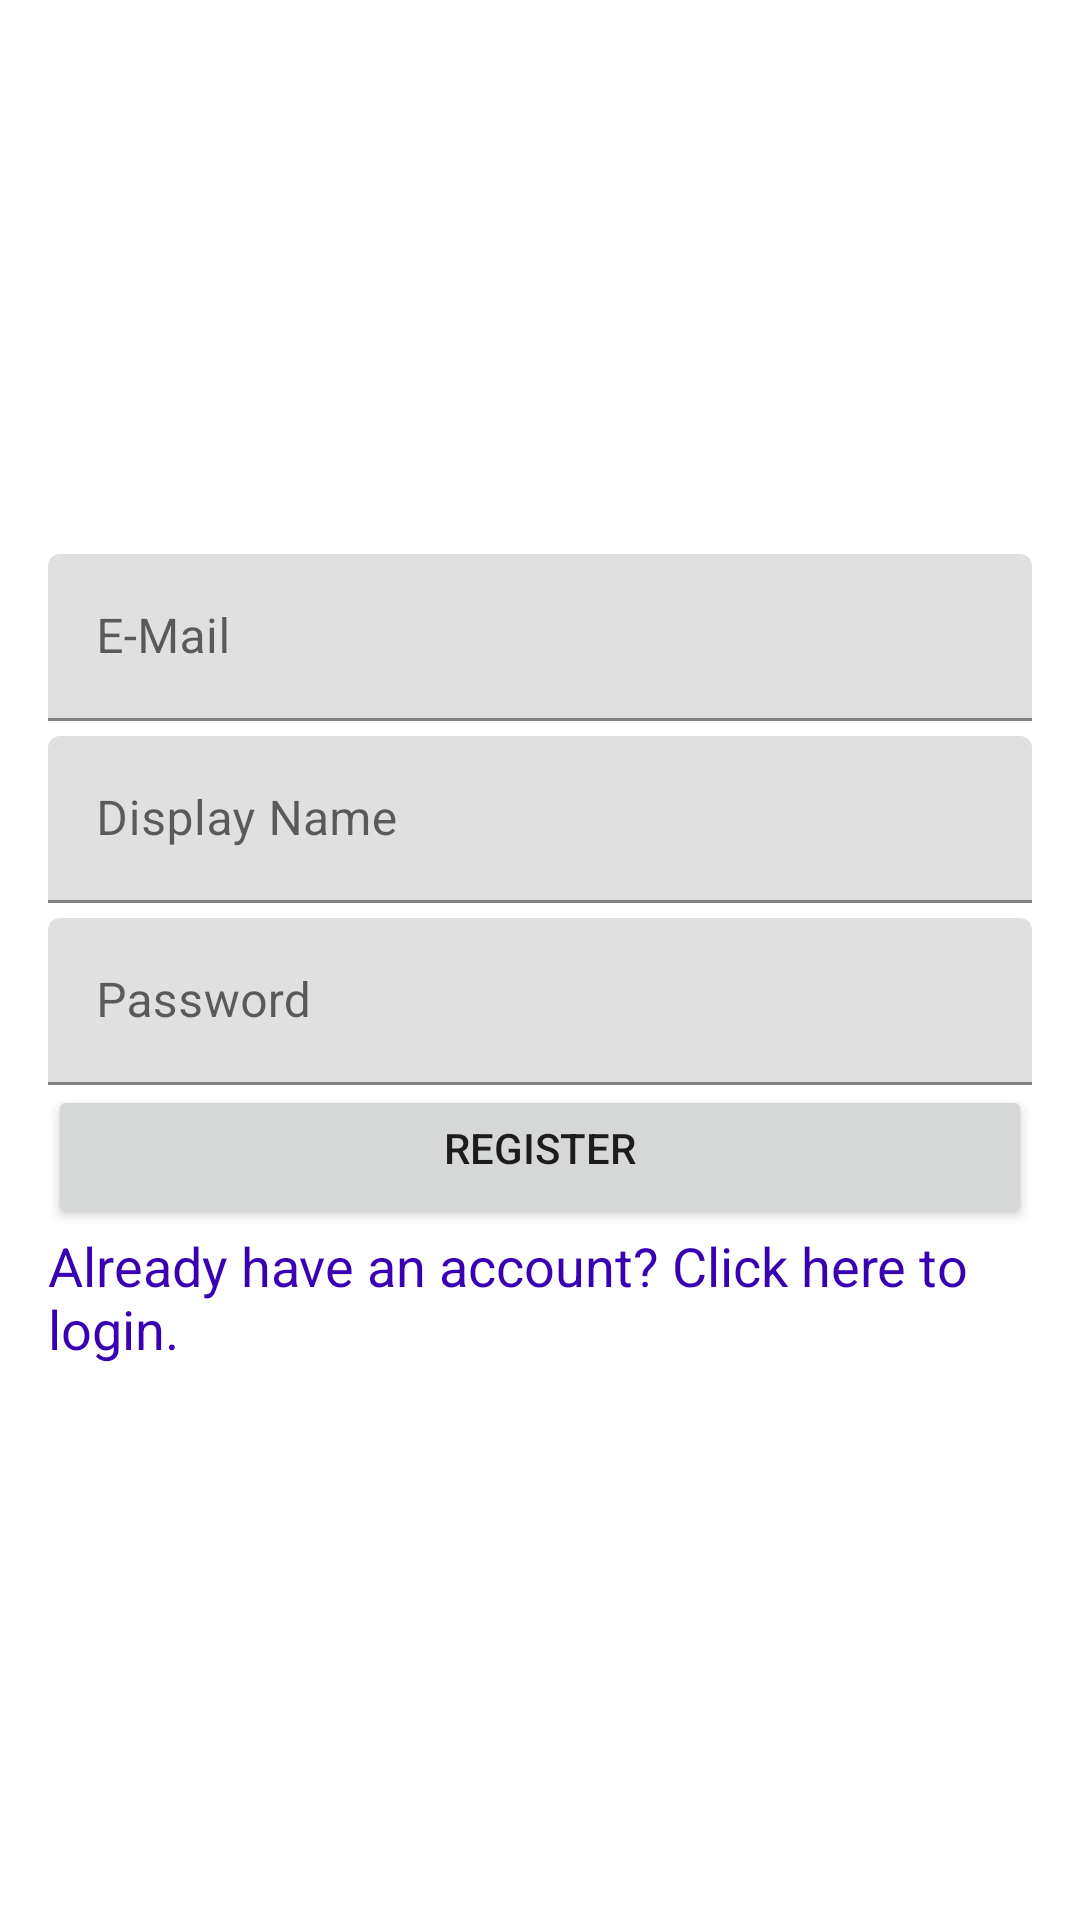

Layout XML and referenced resources for this Android screen:
<!-- AndroidManifest.xml: application theme Theme.AskForHelp -->
<!-- res/layout/fragment_register.xml -->
<?xml version="1.0" encoding="utf-8"?>
<androidx.constraintlayout.widget.ConstraintLayout xmlns:android="http://schemas.android.com/apk/res/android"
    xmlns:tools="http://schemas.android.com/tools"
    android:layout_width="match_parent"
    android:layout_height="match_parent"
    tools:context=".RegisterFragment">

    <LinearLayout
        android:layout_width="match_parent"
        android:layout_height="match_parent"
        android:orientation="vertical"
        android:paddingLeft="16dp"
        android:paddingRight="16dp"
        android:gravity="center">

        <com.google.android.material.textfield.TextInputLayout
            android:layout_width="match_parent"
            android:layout_height="wrap_content"
            android:hint="@string/register_form_email"
            android:paddingBottom="5dp">

            <EditText
                android:id="@+id/register_form_email"
                android:layout_width="match_parent"
                android:layout_height="wrap_content"
                />

        </com.google.android.material.textfield.TextInputLayout>

        <com.google.android.material.textfield.TextInputLayout
            android:layout_width="match_parent"
            android:layout_height="wrap_content"
            android:hint="@string/register_form_display_name"
            android:paddingBottom="5dp">

            <EditText
                android:id="@+id/register_form_display_name"
                android:layout_width="match_parent"
                android:layout_height="wrap_content"
                />
        </com.google.android.material.textfield.TextInputLayout>

        <com.google.android.material.textfield.TextInputLayout
            android:layout_width="match_parent"
            android:layout_height="wrap_content"
            android:hint="@string/register_form_password">

            <EditText
                android:id="@+id/register_form_password"
                android:layout_width="match_parent"
                android:layout_height="wrap_content"
                android:inputType="textPassword"
                />
        </com.google.android.material.textfield.TextInputLayout>

        <Button
            android:id="@+id/register_form_register_button"
            android:layout_width="match_parent"
            android:layout_height="wrap_content"
            android:paddingBottom="16dp"
            android:text="@string/register_form_register_button_label"
            />

        <TextView
            android:id="@+id/register_form_redirect_to_login"
            android:layout_width="match_parent"
            android:layout_height="wrap_content"
            android:clickable="true"
            android:focusable="true"
            android:text="@string/register_fragment_redirect_to_login"
            android:textColor="@color/design_default_color_primary_dark"
            android:textSize="18sp" />
    </LinearLayout>

</androidx.constraintlayout.widget.ConstraintLayout>
<!-- resources referenced by this layout -->
<resources>
  <string name="register_form_display_name">Display Name</string>
  <string name="register_form_email">E-Mail</string>
  <string name="register_form_password">Password</string>
  <string name="register_form_register_button_label">Register</string>
  <string name="register_fragment_redirect_to_login">Already have an account? Click here to login.</string>
  <style name="Theme.AskForHelp" parent="Theme.MaterialComponents.Light">
          
          <item name="colorPrimary">@color/purple_500</item>
          <item name="colorPrimaryVariant">@color/purple_700</item>
          <item name="colorOnPrimary">@color/white</item>
          
          <item name="colorSecondary">@color/teal_200</item>
          <item name="colorSecondaryVariant">@color/teal_700</item>
          <item name="colorOnSecondary">@color/black</item>
          
          <item name="android:statusBarColor" tools:targetApi="l">?attr/colorPrimaryVariant</item>
  
          <item name="colorControlNormal">@color/white</item>
          
      </style>
  <color name="purple_500">#FF6200EE</color>
  <color name="purple_700">#FF3700B3</color>
  <color name="white">#FFFFFFFF</color>
  <color name="teal_200">#FF03DAC5</color>
  <color name="teal_700">#FF018786</color>
  <color name="black">#FF000000</color>
</resources>
